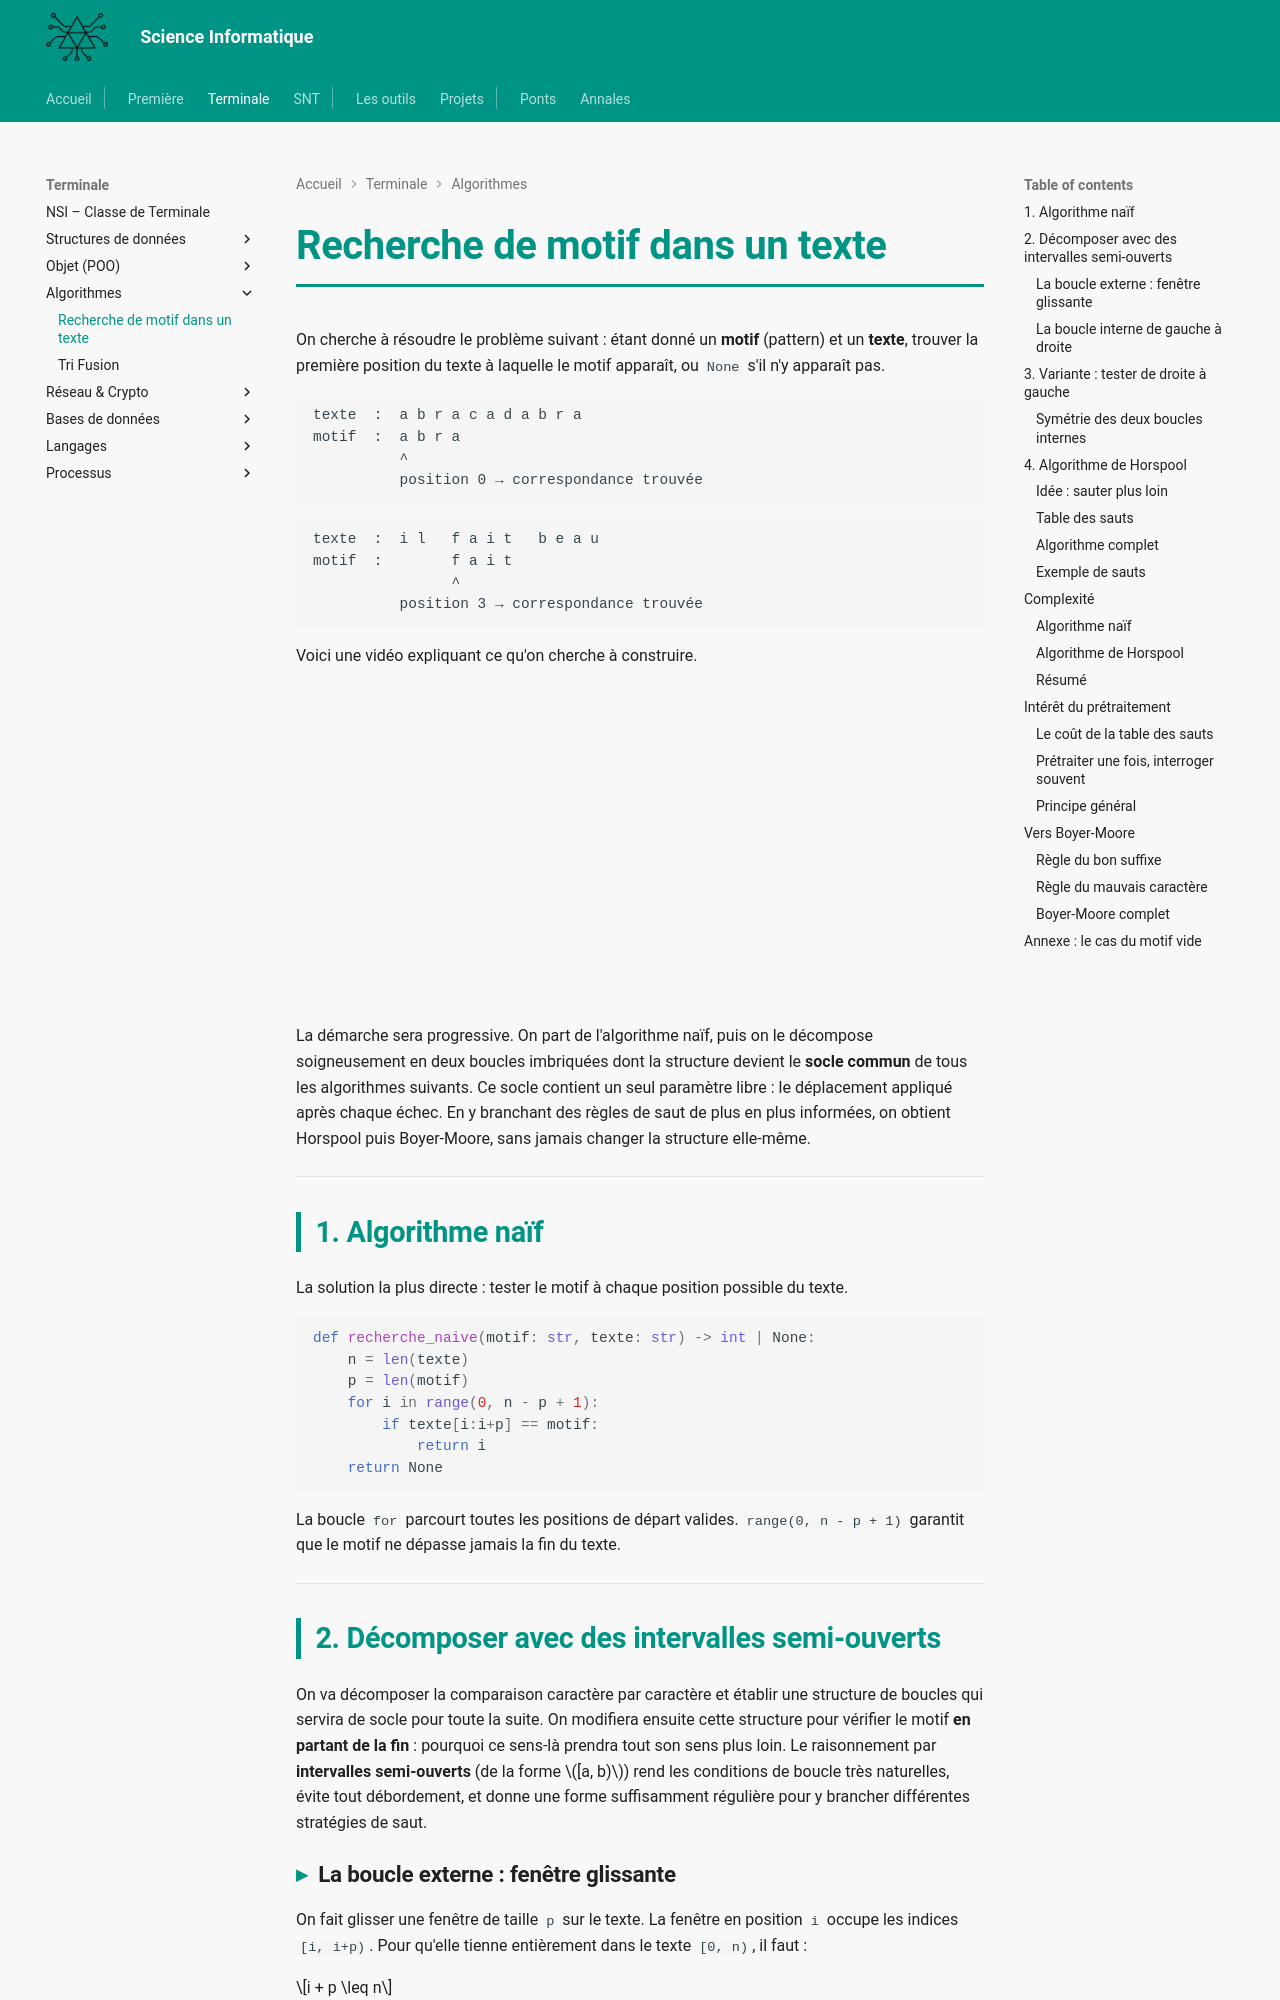

repository: MMarchand-NSI/MMarchand-NSI.github.io · page: terminale/algorithmes/bm-horpool/index.html · generator: mkdocs

# Recherche de motif dans un texte

On cherche à résoudre le problème suivant : étant donné un **motif** (pattern) et un **texte**,
trouver la première position du texte à laquelle le motif apparaît, ou `None` s'il n'y apparaît pas.

```
texte  :  a b r a c a d a b r a
motif  :  a b r a
          ^
          position 0 → correspondance trouvée
```

```
texte  :  i l   f a i t   b e a u
motif  :        f a i t
                ^
          position 3 → correspondance trouvée
```

Voici une vidéo expliquant ce qu'on cherche à construire.

<iframe width="560" height="315" src="https://www.youtube.com/embed/oCqVDwoiXGo?si=4N1LLCF4ilokT3O2" title="YouTube video player" frameborder="0" allow="accelerometer; autoplay; clipboard-write; encrypted-media; gyroscope; picture-in-picture; web-share" referrerpolicy="strict-origin-when-cross-origin" allowfullscreen></iframe>

La démarche sera progressive. On part de l'algorithme naïf, puis on le décompose soigneusement
en deux boucles imbriquées dont la structure devient le **socle commun** de tous les algorithmes suivants.
Ce socle contient un seul paramètre libre : le déplacement appliqué après chaque échec.
En y branchant des règles de saut de plus en plus informées, on obtient Horspool puis Boyer-Moore,
sans jamais changer la structure elle-même.

---

## 1. Algorithme naïf

La solution la plus directe : tester le motif à chaque position possible du texte.

```python
def recherche_naive(motif: str, texte: str) -> int | None:
    n = len(texte)
    p = len(motif)
    for i in range(0, n - p + 1):
        if texte[i:i+p] == motif:
            return i
    return None
```

La boucle `for` parcourt toutes les positions de départ valides.
`range(0, n - p + 1)` garantit que le motif ne dépasse jamais la fin du texte.

---

## 2. Décomposer avec des intervalles semi-ouverts

On va décomposer la comparaison caractère par caractère et établir une structure de boucles
qui servira de socle pour toute la suite. On modifiera ensuite cette structure pour vérifier
le motif **en partant de la fin** : pourquoi ce sens-là prendra tout son sens plus loin.
Le raisonnement par **intervalles semi-ouverts** (de la forme $[a, b)$) rend les conditions de boucle très naturelles, évite tout débordement, et donne une forme suffisamment régulière pour y brancher différentes stratégies de saut.
